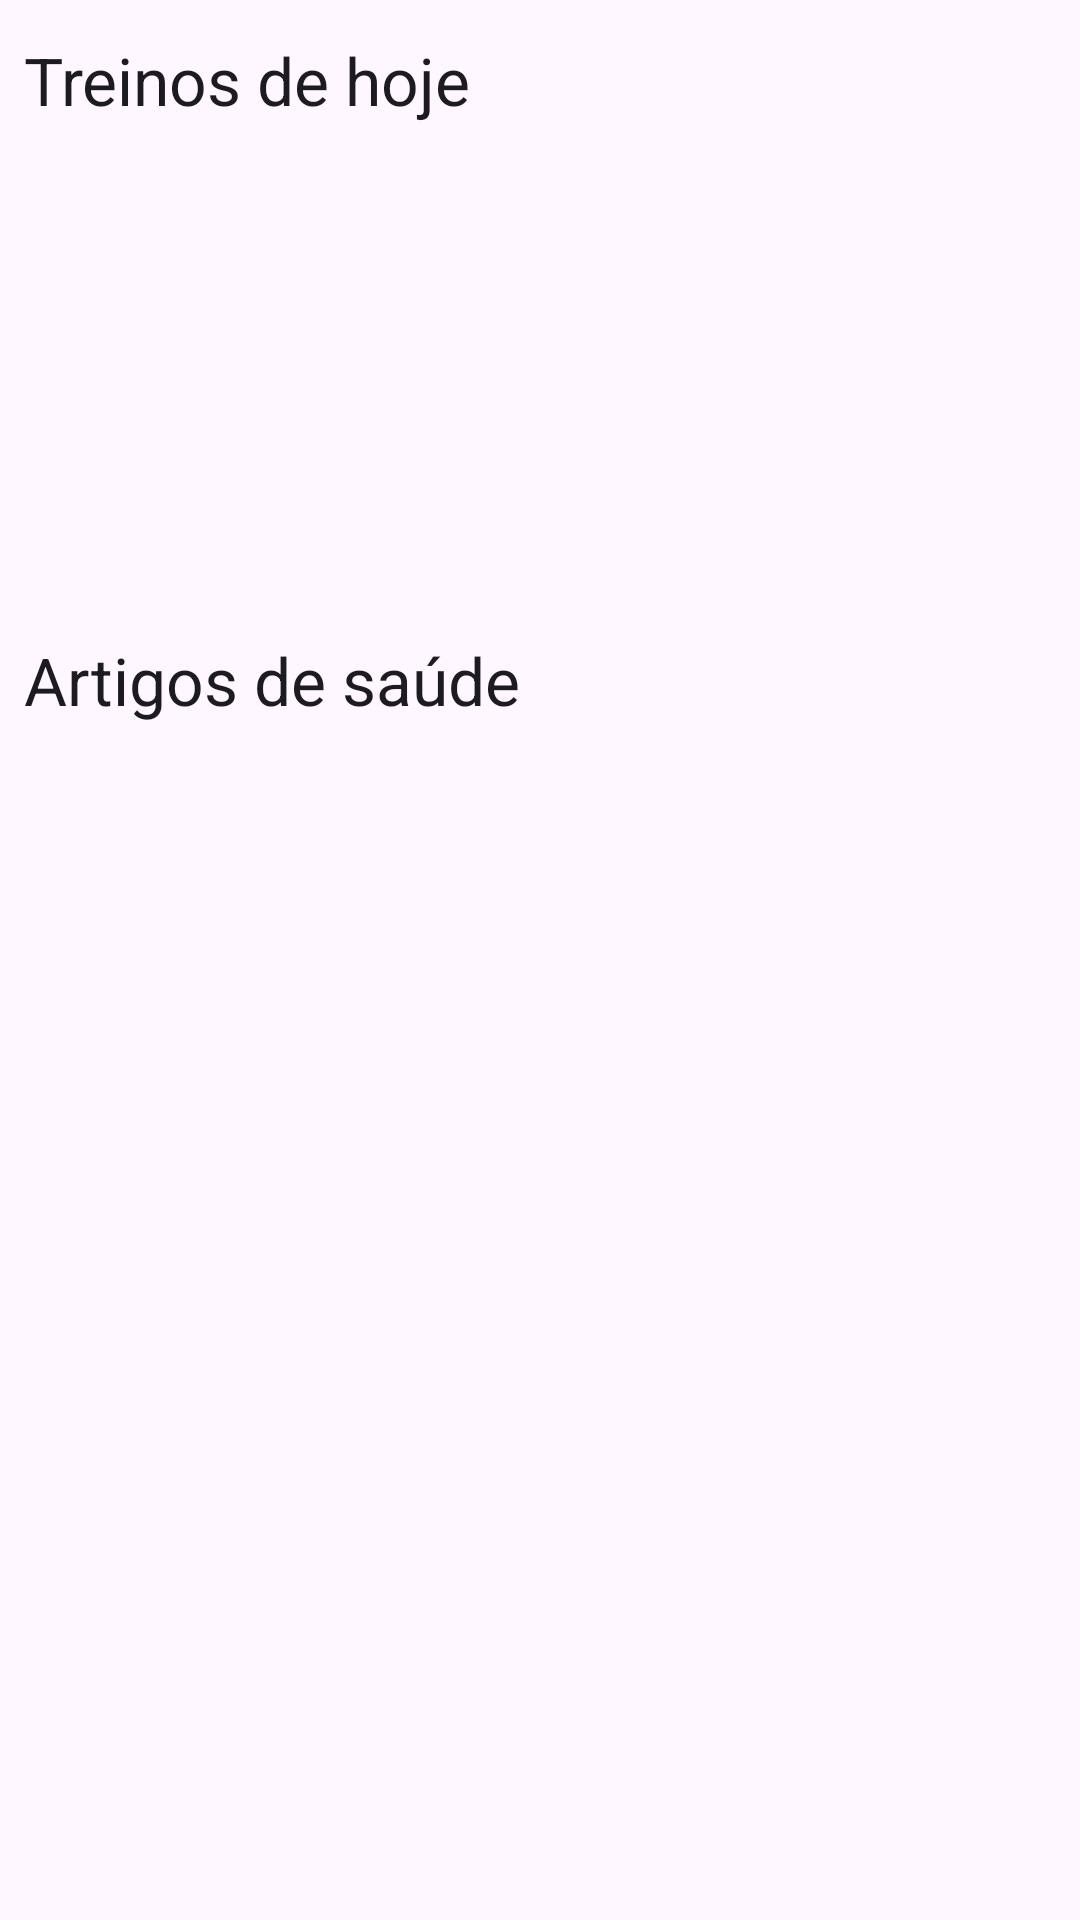

Reconstruct the res/layout file that produces this screen, plus the resources it refers to.
<!-- AndroidManifest.xml: application theme Theme.GymDe -->
<!-- res/layout/fragment_home.xml -->
<?xml version="1.0" encoding="utf-8"?>
<layout>

    <ScrollView xmlns:android="http://schemas.android.com/apk/res/android"
        xmlns:app="http://schemas.android.com/apk/res-auto"
        android:layout_width="match_parent"
        android:layout_height="match_parent">

        <androidx.appcompat.widget.LinearLayoutCompat
            android:id="@+id/linearLayout"
            android:layout_width="match_parent"
            android:layout_height="wrap_content"
            android:orientation="vertical">

            <com.google.android.material.progressindicator.LinearProgressIndicator
                android:id="@+id/pg_progressBarHome"
                android:layout_width="match_parent"
                android:layout_height="wrap_content"

                android:indeterminate="true"
                android:visibility="invisible"

                />

            <androidx.constraintlayout.widget.ConstraintLayout
                android:layout_width="match_parent"
                android:layout_height="match_parent">

                <TextView
                    android:id="@+id/tv_myWorkouts"
                    style="@style/TextAppearance.Material3.TitleLarge"
                    android:layout_width="match_parent"
                    android:layout_height="wrap_content"

                    android:layout_margin="@dimen/small_margin"
                    android:text="@string/today_workouts"

                    app:layout_constraintTop_toTopOf="parent" />

                <androidx.recyclerview.widget.RecyclerView
                    android:id="@+id/rv_workouts"
                    android:layout_width="match_parent"
                    android:layout_height="wrap_content"
                    android:layout_marginHorizontal="@dimen/small_margin"

                    app:layout_constraintTop_toBottomOf="@id/tv_myWorkouts" />


                <include
                    android:id="@+id/empty_data_parent"
                    layout="@layout/empty_workout_item"
                    android:layout_width="200dp"
                    android:layout_height="200dp"
                    android:visibility="invisible"
                    app:layout_constraintBottom_toBottomOf="parent"
                    app:layout_constraintEnd_toEndOf="parent"
                    app:layout_constraintStart_toStartOf="parent"
                    app:layout_constraintTop_toTopOf="parent" />

            </androidx.constraintlayout.widget.ConstraintLayout>


            <TextView
                android:id="@+id/tv_healthArticles"
                style="@style/TextAppearance.Material3.TitleLarge"
                android:layout_width="wrap_content"
                android:layout_height="wrap_content"

                android:layout_margin="@dimen/small_margin"
                android:text="@string/health_articles" />

            <androidx.recyclerview.widget.RecyclerView
                android:id="@+id/rv_healthArticles"
                android:layout_width="match_parent"
                android:layout_height="wrap_content"
                android:layout_marginHorizontal="@dimen/small_margin" />

        </androidx.appcompat.widget.LinearLayoutCompat>
    </ScrollView>
</layout>
<!-- res/layout/empty_workout_item.xml (included above) -->
<?xml version="1.0" encoding="utf-8"?>
<androidx.appcompat.widget.LinearLayoutCompat
    xmlns:android="http://schemas.android.com/apk/res/android"
    xmlns:app="http://schemas.android.com/apk/res-auto"
    xmlns:tools="http://schemas.android.com/tools"
    android:layout_width="match_parent"
    android:layout_height="match_parent"
    android:orientation="vertical"
    android:layout_gravity="center"
    android:gravity="center"
    android:paddingTop="10dp"
    android:paddingBottom="10dp"
    tools:ignore="RtlHardcoded">


    <TextView
        android:text="@string/no_workout_today"
        android:layout_gravity="center"
        android:gravity="center"
        android:layout_width="wrap_content"
        android:layout_height="wrap_content"/>

</androidx.appcompat.widget.LinearLayoutCompat>
<!-- resources referenced by this layout -->
<resources>
  <dimen name="small_margin">8dp</dimen>
  <string name="health_articles">Artigos de saúde</string>
  <string name="no_workout_today">Não há treinos marcados para hoje.</string>
  <string name="today_workouts">Treinos de hoje</string>
  <style name="Theme.GymDe" parent="Theme.Material3.Light.NoActionBar">
  
          <item name="colorPrimary">@color/dark_blue</item>
          
          <item name="colorSecondary">@color/white</item>
  
          <item name="android:statusBarColor">?attr/colorPrimaryVariant</item>
      </style>
  <color name="dark_blue">#007AFF</color>
  <color name="white">#FFFFFFFF</color>
</resources>
